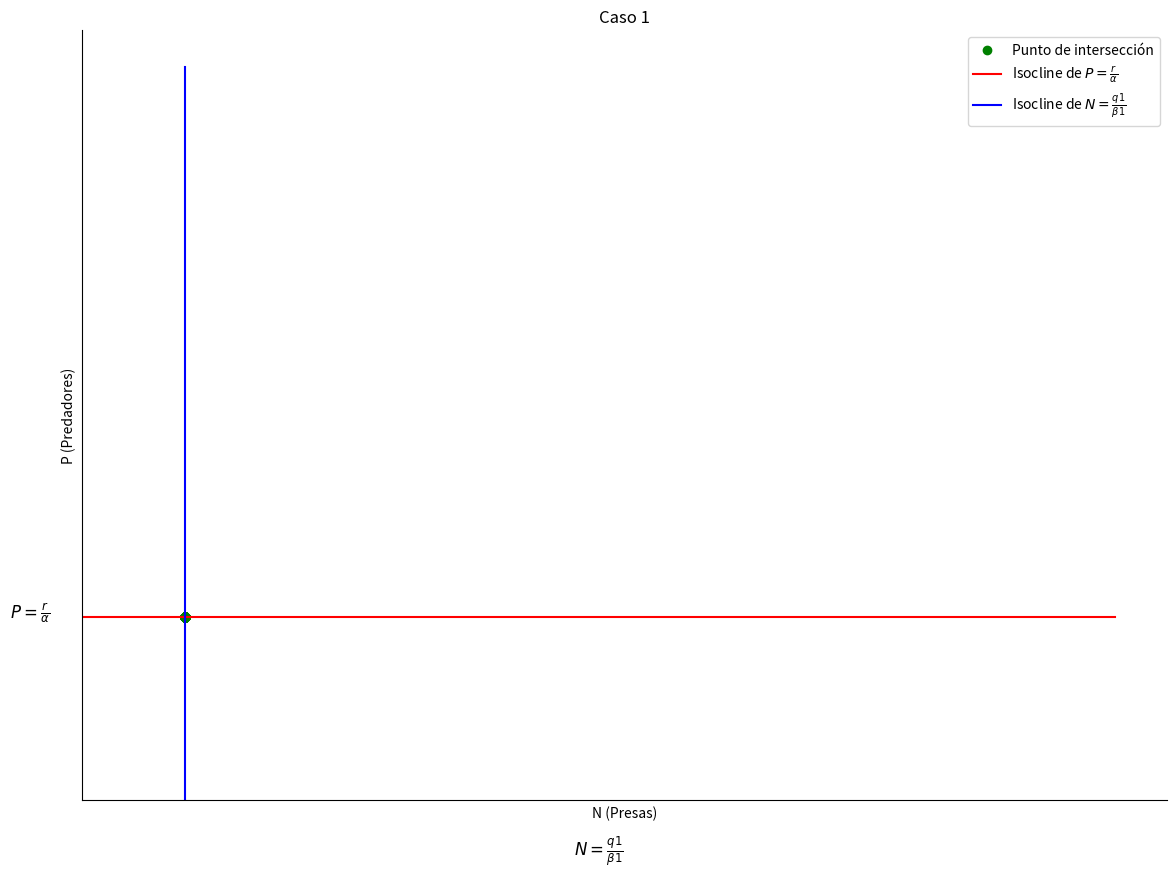
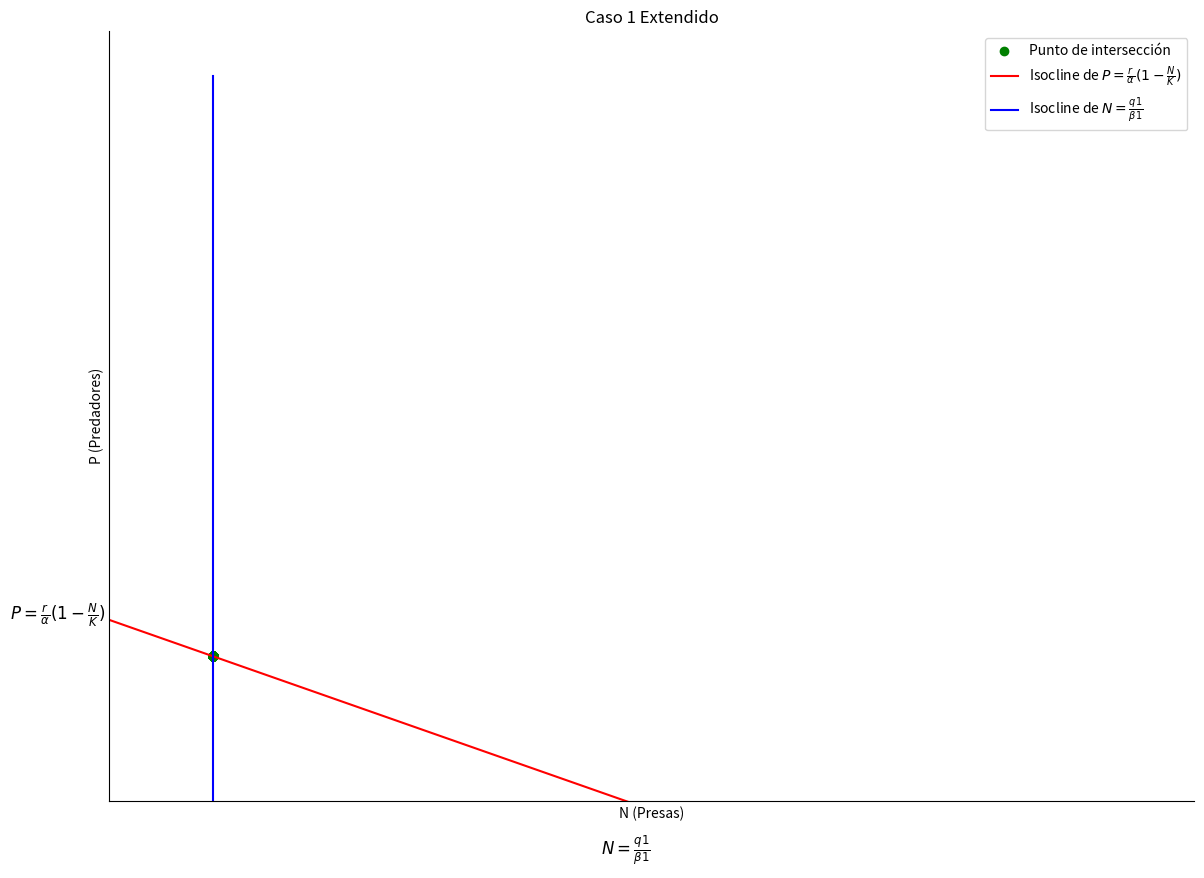
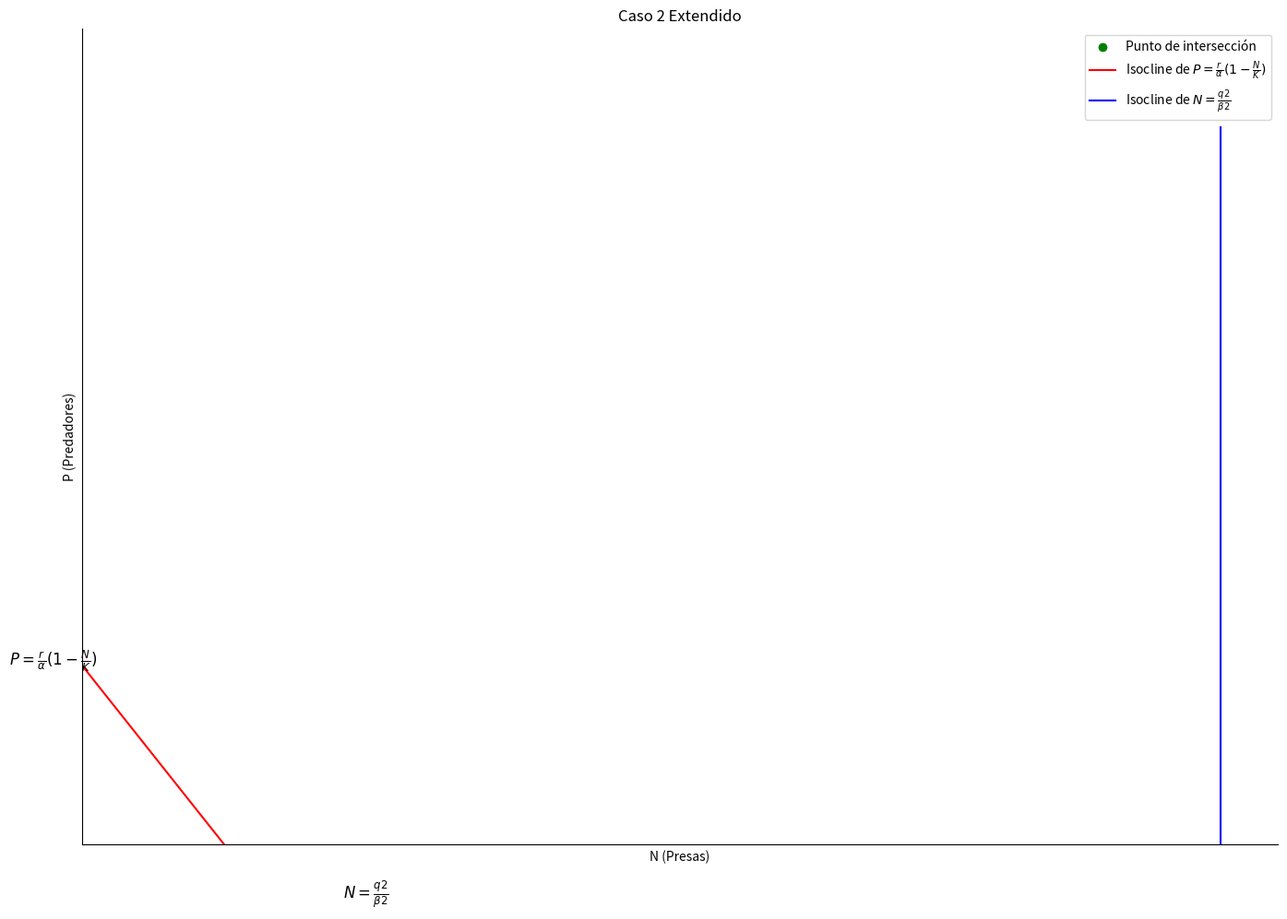

The matplotlib source for these figures, in order:
import matplotlib.pyplot as plt
import numpy as np

# Define las funciones para las isoclinas

# Caso 1: P = r/alpha y N = q1/beta1
def isocline_case1(N, r, alpha, beta1, q1):
    return (r / alpha) * np.ones_like(N), (q1 / beta1) * np.ones_like(N)

def isocline_extendido(r, N, K, alpha, q1, beta1):
    return (r / alpha) * (1 - N/K) * np.ones_like(N), (q1 / beta1) * np.ones_like(N)

# # Caso 2: P = 0 y N = 0
# def isocline_case2(N):
#     return np.zeros_like(N), np.zeros_like(N)

# # Caso 3: P = r/alpha y N = 0
# def isocline_case3(N, r, alpha):
#     return (r / alpha) * np.ones_like(N), np.zeros_like(N)

# # Caso 4: P = 0 y N = q1/beta1
# def isocline_case4(N, beta1, q1):
#     return np.zeros_like(N), (q1 / beta1) * np.ones_like(N)

# Definir parámetros genéricos
r = 0.1  # Tasa de crecimiento de las presas
alpha = 0.02  # Tasa de depredación de las presas por los predadores
beta1 = 0.4  # Tasa de crecimiento de los predadores
q1 = 0.8  # Tasa de mortalidad de los predadores
K = 10  # Capacidad de carga del ecosistema
# Generar valores de N
N = np.linspace(0, 20, 200)

beta2 = 0.5
q2 = 20
K2 = 5

# Calcular las isoclinas para cada caso
case1_P, case1_N = isocline_case1(N, r, alpha, beta1, q1)
case1_P_ext, case1_N_ext = isocline_extendido(r, N, K, alpha, q1, beta1)
case2_P_ext, case2_N_ext = isocline_extendido(r, N, K2, alpha, q2, beta2)
# case2_P, case2_N = isocline_case2(N)
# case3_P, case3_N = isocline_case3(N, r, alpha)
# case4_P, case4_N = isocline_case4(N, beta1, q1)

# Graficar los cuatro casos en gráficos separados
plt.figure(figsize=(14, 10))
plt.gca().spines['top'].set_visible(False)
plt.gca().spines['right'].set_visible(False)
# Caso 1: P = r/alpha y N = q1/beta1
plt.scatter(case1_N, case1_P, color='green', label='Punto de intersección')
plt.plot(N, case1_P, color = 'red', label=r'Isocline de $P = \frac{r}{\alpha}$')
plt.plot(case1_N, N, color = 'blue', label=r'Isocline de $N = \frac{q1}{\beta1}$')
plt.xlabel('N (Presas)')
plt.ylabel('P (Predadores)')
plt.title('Caso 1')
plt.legend()
plt.xlim(0, None)
plt.ylim(0, None)
plt.text(-1, 5, r'$P = \frac{r}{\alpha}$', fontsize=12, ha='center')
plt.text(10, -1.5, r'$N = \frac{q1}{\beta1}$' , fontsize=12, ha='center')
plt.xticks([])
plt.yticks([])
plt.grid(True)

plt.figure(figsize=(14, 10))
plt.gca().spines['top'].set_visible(False)
plt.gca().spines['right'].set_visible(False)
# Caso 1: P = r/alpha y N = q1/beta1
plt.scatter((q1 / beta1) * np.ones_like(N), (r / alpha) * (1 - (q1/beta1)/K) * np.ones_like(N), color='green', label='Punto de intersección')
plt.plot(N, case1_P_ext, color = 'red', label=r'Isocline de $P = \frac{r}{\alpha}(1 - \frac{N}{K})$')
plt.plot(case1_N_ext, N, color = 'blue', label=r'Isocline de $N = \frac{q1}{\beta1}$')
plt.xlabel('N (Presas)')
plt.ylabel('P (Predadores)')
plt.title('Caso 1 Extendido')
plt.legend()
plt.xlim(0, None)
plt.ylim(0, None)
plt.text(-1, 5, r'$P = \frac{r}{\alpha}(1 - \frac{N}{K})$', fontsize=12, ha='center')
plt.text(10, -1.5, r'$N = \frac{q1}{\beta1}$' , fontsize=12, ha='center')
plt.xticks([])
plt.yticks([])
plt.grid(True)

plt.figure(figsize=(14, 10))
plt.gca().spines['top'].set_visible(False)
plt.gca().spines['right'].set_visible(False)
# Caso 1: P = r/alpha y N = q1/beta1
plt.scatter((q2 / beta2) * np.ones_like(N), (r / alpha) * (1 - (q2/beta2)/K2) * np.ones_like(N), color='green', label='Punto de intersección')
plt.plot(N, case2_P_ext, color = 'red', label=r'Isocline de $P = \frac{r}{\alpha}(1 - \frac{N}{K})$')
plt.plot(case2_N_ext, N, color = 'blue', label=r'Isocline de $N = \frac{q2}{\beta2}$')
plt.xlabel('N (Presas)')
plt.ylabel('P (Predadores)')
plt.title('Caso 2 Extendido')
plt.legend()
plt.xlim(0, None)
plt.ylim(0, None)
plt.text(-1, 5, r'$P = \frac{r}{\alpha}(1 - \frac{N}{K})$', fontsize=12, ha='center')
plt.text(10, -1.5, r'$N = \frac{q2}{\beta2}$' , fontsize=12, ha='center')
plt.xticks([])
plt.yticks([])
plt.grid(True)


# Mostrar los gráficos
plt.tight_layout()
plt.show()
